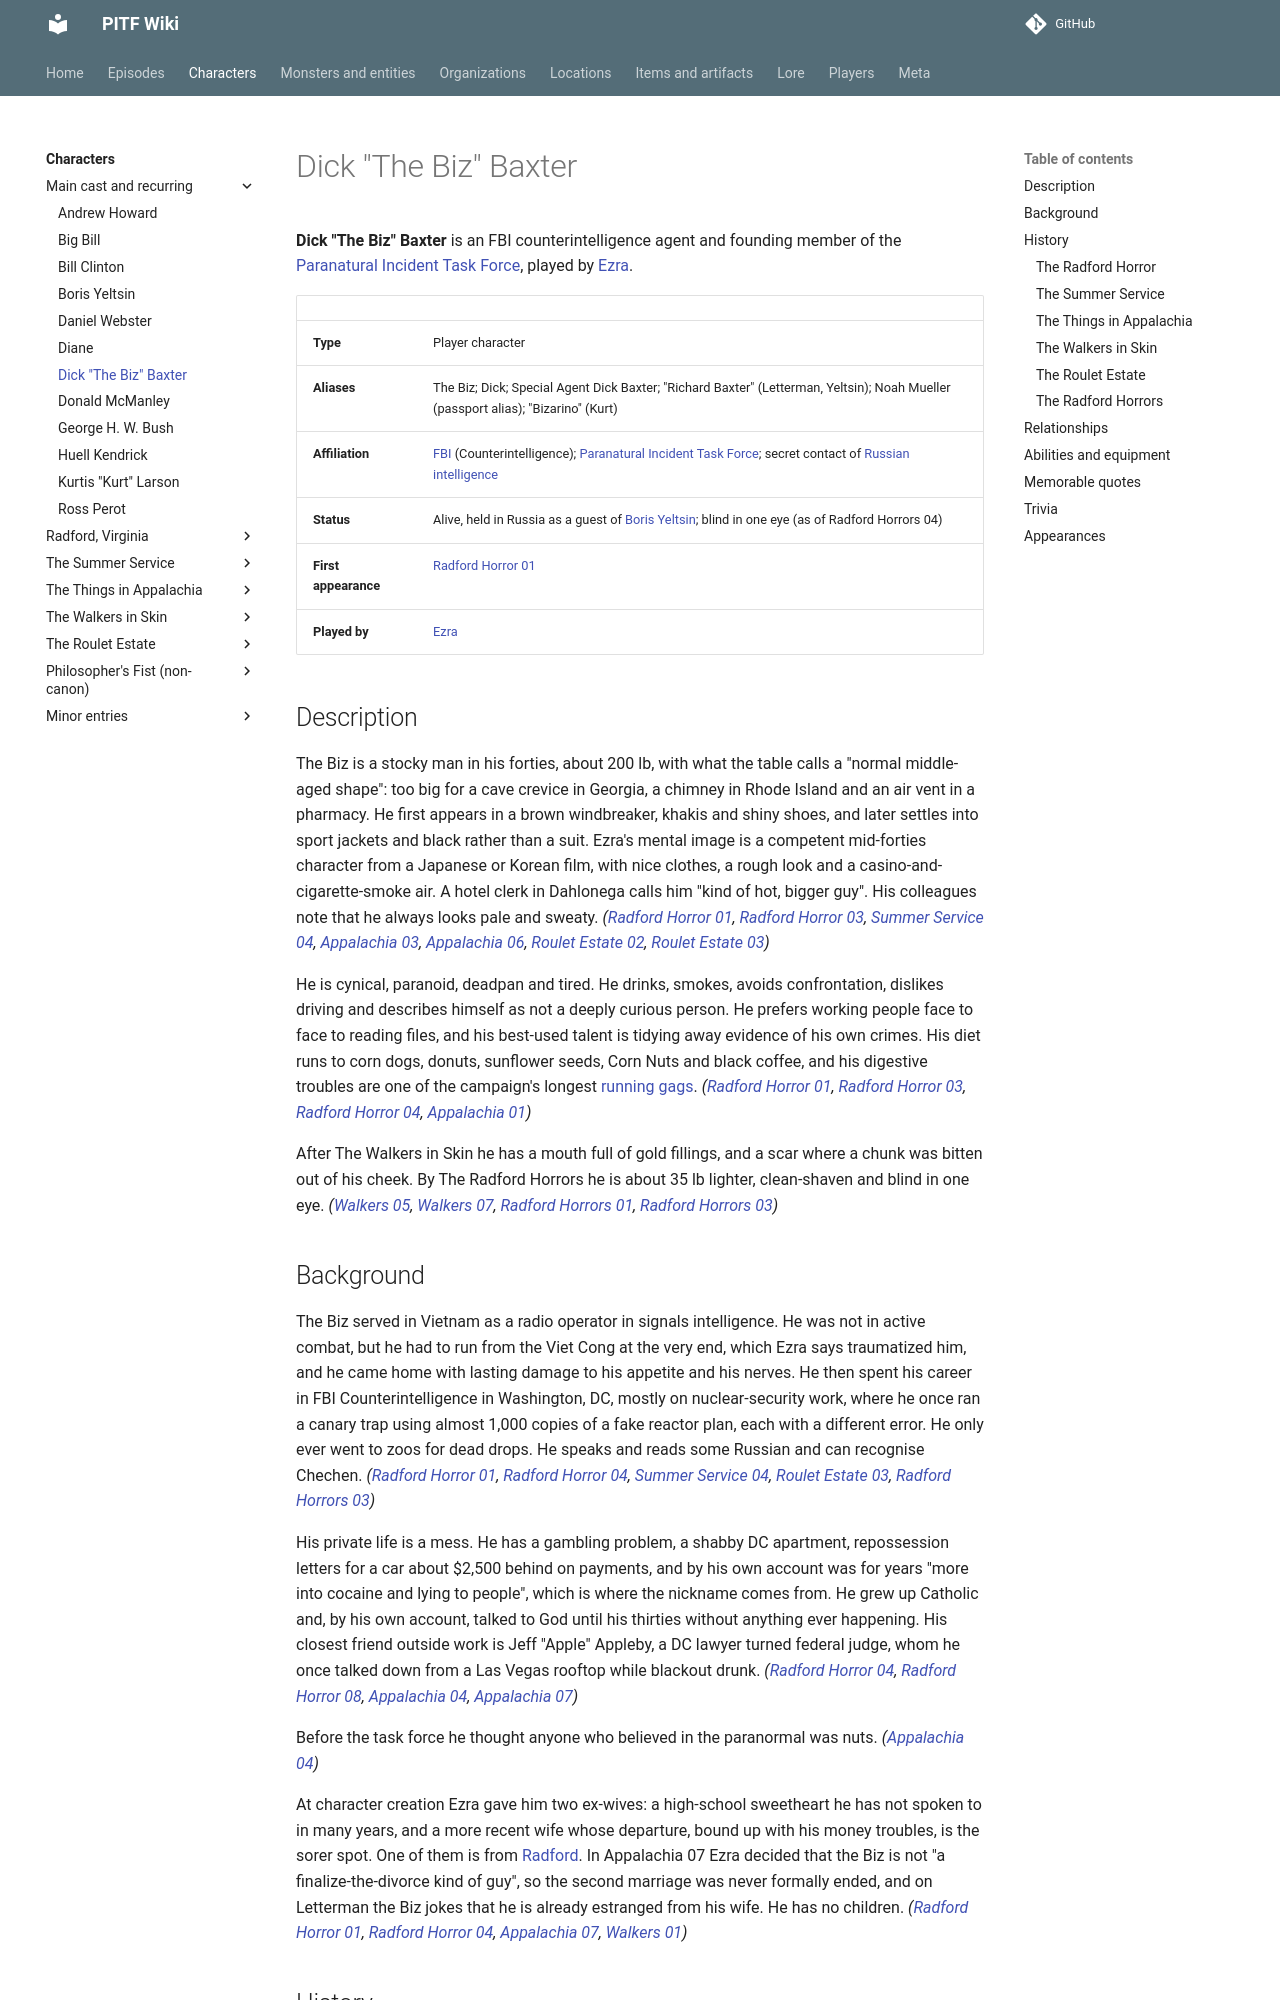

repository: AndreTInfante/pitf-wiki · page: characters/dick-baxter/index.html · generator: mkdocs

# Dick "The Biz" Baxter

**Dick "The Biz" Baxter** is an FBI counterintelligence agent and founding member of the [Paranatural Incident Task Force](../organizations/paranatural-incident-task-force.md), played by [Ezra](../players/ezra.md).

| | |
|---|---|
| **Type** | Player character |
| **Aliases** | The Biz; Dick; Special Agent Dick Baxter; "Richard Baxter" (Letterman, Yeltsin); Noah Mueller (passport alias); "Bizarino" (Kurt) |
| **Affiliation** | [FBI](../organizations/fbi.md) (Counterintelligence); [Paranatural Incident Task Force](../organizations/paranatural-incident-task-force.md); secret contact of [Russian intelligence](../organizations/russian-intelligence.md) |
| **Status** | Alive, held in Russia as a guest of [Boris Yeltsin](boris-yeltsin.md); blind in one eye (as of Radford Horrors 04) |
| **First appearance** | [Radford Horror 01](../episodes/radford-horror/01.md) |
| **Played by** | [Ezra](../players/ezra.md) |

## Description

The Biz is a stocky man in his forties, about 200 lb, with what the table calls a "normal middle-aged shape": too big for a cave crevice in Georgia, a chimney in Rhode Island and an air vent in a pharmacy. He first appears in a brown windbreaker, khakis and shiny shoes, and later settles into sport jackets and black rather than a suit. Ezra's mental image is a competent mid-forties character from a Japanese or Korean film, with nice clothes, a rough look and a casino-and-cigarette-smoke air. A hotel clerk in Dahlonega calls him "kind of hot, bigger guy". His colleagues note that he always looks pale and sweaty. *([Radford Horror 01](../episodes/radford-horror/01.md), [Radford Horror 03](../episodes/radford-horror/03.md), [Summer Service 04](../episodes/summer-service/04.md), [Appalachia 03](../episodes/things-in-appalachia/03.md), [Appalachia 06](../episodes/things-in-appalachia/06.md), [Roulet Estate 02](../episodes/roulet-estate/02.md), [Roulet Estate 03](../episodes/roulet-estate/03.md))*

He is cynical, paranoid, deadpan and tired. He drinks, smokes, avoids confrontation, dislikes driving and describes himself as not a deeply curious person. He prefers working people face to face to reading files, and his best-used talent is tidying away evidence of his own crimes. His diet runs to corn dogs, donuts, sunflower seeds, Corn Nuts and black coffee, and his digestive troubles are one of the campaign's longest [running gags](../meta/running-gags.md). *([Radford Horror 01](../episodes/radford-horror/01.md), [Radford Horror 03](../episodes/radford-horror/03.md), [Radford Horror 04](../episodes/radford-horror/04.md), [Appalachia 01](../episodes/things-in-appalachia/01.md))*

After The Walkers in Skin he has a mouth full of gold fillings, and a scar where a chunk was bitten out of his cheek. By The Radford Horrors he is about 35 lb lighter, clean-shaven and blind in one eye. *([Walkers 05](../episodes/walkers-in-skin/05.md), [Walkers 07](../episodes/walkers-in-skin/07.md), [Radford Horrors 01](../episodes/radford-horrors/01.md), [Radford Horrors 03](../episodes/radford-horrors/03.md))*

## Background

The Biz served in Vietnam as a radio operator in signals intelligence. He was not in active combat, but he had to run from the Viet Cong at the very end, which Ezra says traumatized him, and he came home with lasting damage to his appetite and his nerves. He then spent his career in FBI Counterintelligence in Washington, DC, mostly on nuclear-security work, where he once ran a canary trap using almost 1,000 copies of a fake reactor plan, each with a different error. He only ever went to zoos for dead drops. He speaks and reads some Russian and can recognise Chechen. *([Radford Horror 01](../episodes/radford-horror/01.md), [Radford Horror 04](../episodes/radford-horror/04.md), [Summer Service 04](../episodes/summer-service/04.md), [Roulet Estate 03](../episodes/roulet-estate/03.md), [Radford Horrors 03](../episodes/radford-horrors/03.md))*

His private life is a mess. He has a gambling problem, a shabby DC apartment, repossession letters for a car about $2,500 behind on payments, and by his own account was for years "more into cocaine and lying to people", which is where the nickname comes from. He grew up Catholic and, by his own account, talked to God until his thirties without anything ever happening. His closest friend outside work is Jeff "Apple" Appleby, a DC lawyer turned federal judge, whom he once talked down from a Las Vegas rooftop while blackout drunk. *([Radford Horror 04](../episodes/radford-horror/04.md), [Radford Horror 08](../episodes/radford-horror/08.md), [Appalachia 04](../episodes/things-in-appalachia/04.md), [Appalachia 07](../episodes/things-in-appalachia/07.md))*

Before the task force he thought anyone who believed in the paranormal was nuts. *([Appalachia 04](../episodes/things-in-appalachia/04.md))*

At character creation Ezra gave him two ex-wives: a high-school sweetheart he has not spoken to in many years, and a more recent wife whose departure, bound up with his money troubles, is the sorer spot. One of them is from [Radford](../locations/radford-virginia.md). In Appalachia 07 Ezra decided that the Biz is not "a finalize-the-divorce kind of guy", so the second marriage was never formally ended, and on Letterman the Biz jokes that he is already estranged from his wife. He has no children. *([Radford Horror 01](../episodes/radford-horror/01.md), [Radford Horror 04](../episodes/radford-horror/04.md), [Appalachia 07](../episodes/things-in-appalachia/07.md), [Walkers 01](../episodes/walkers-in-skin/01.md))*

## History
